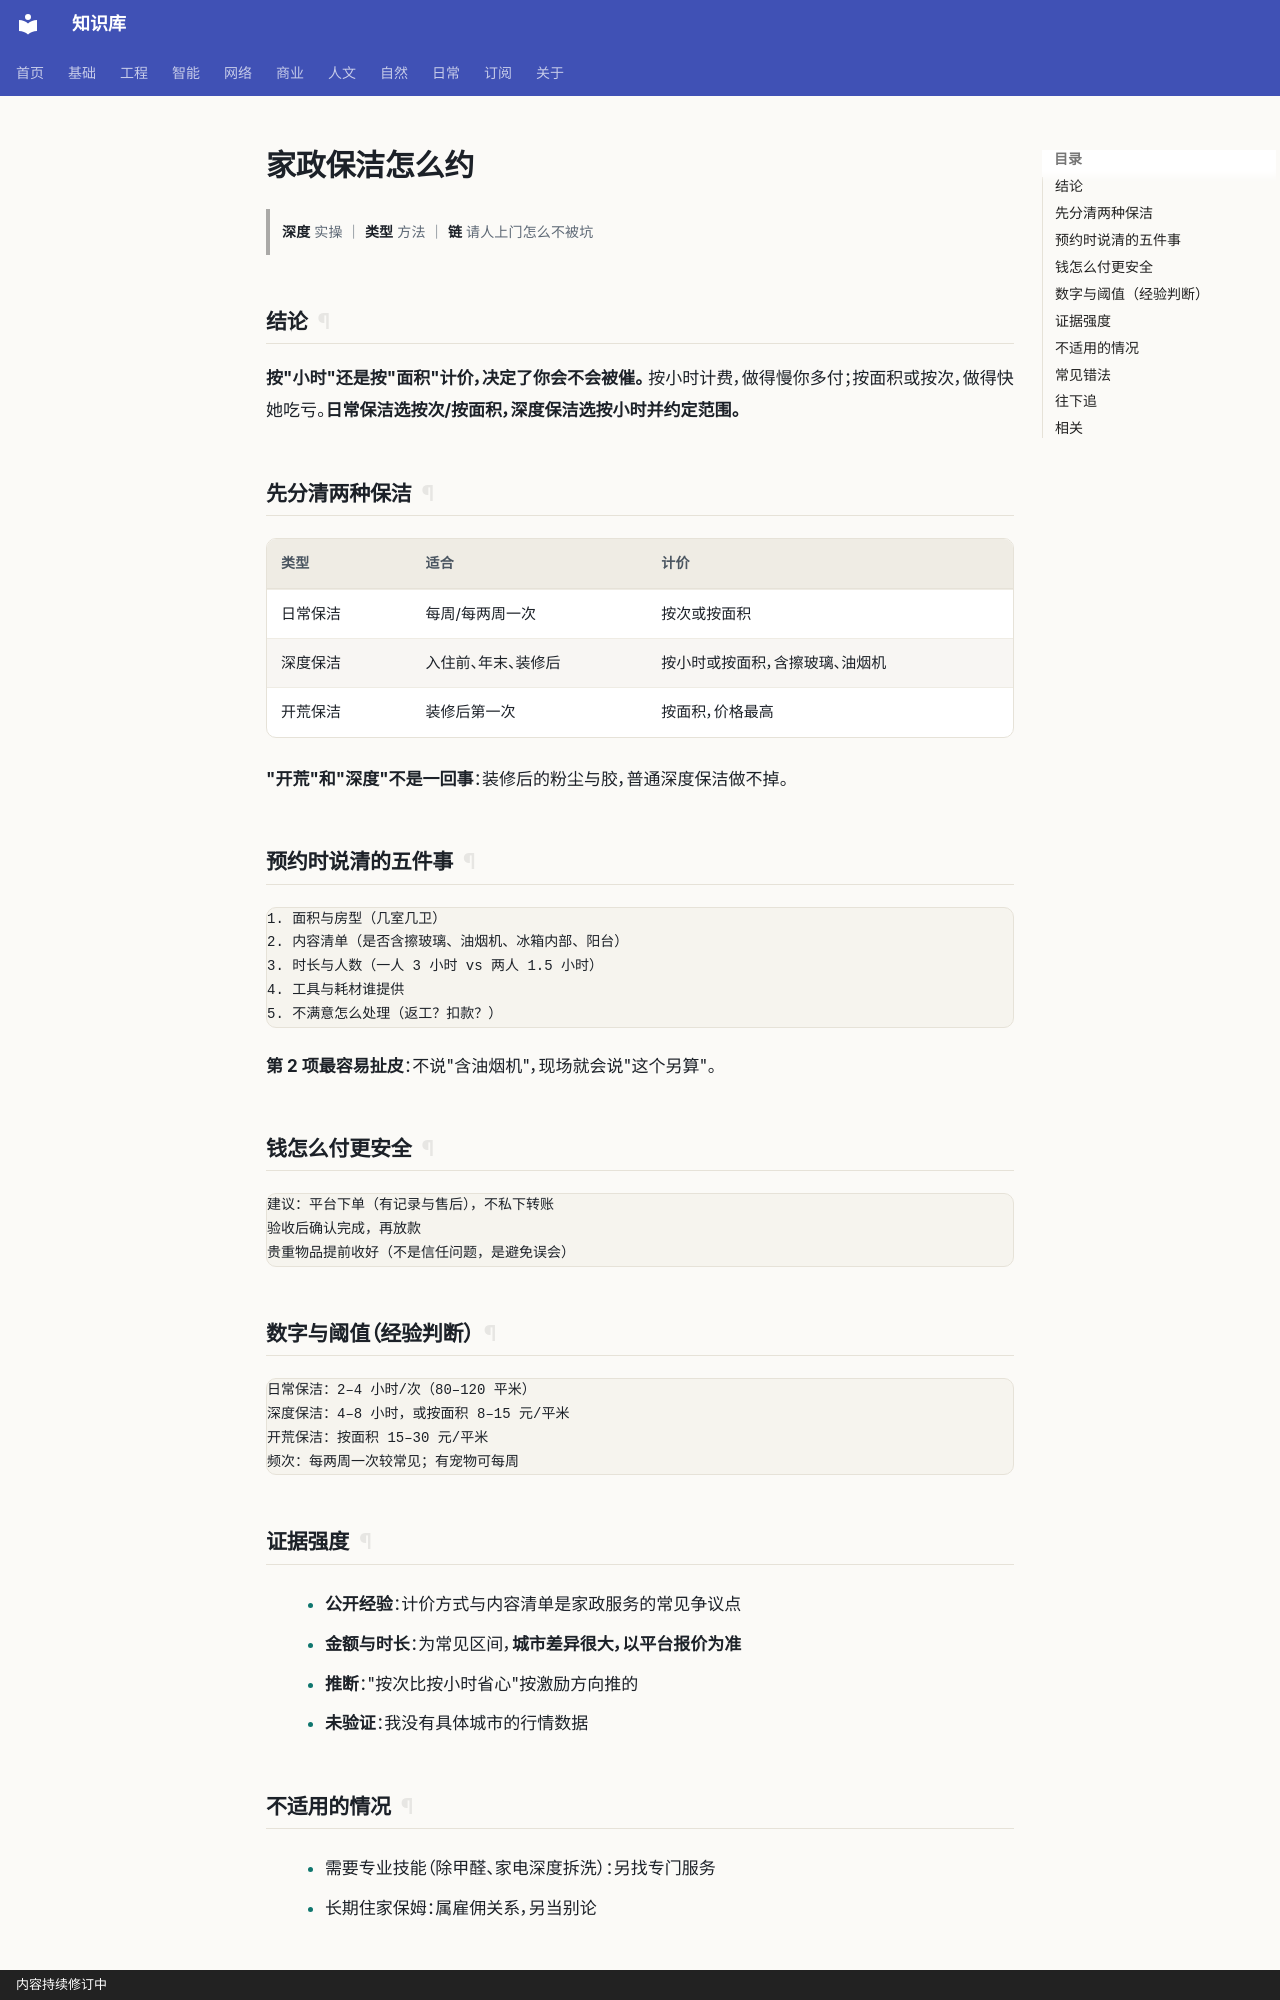

repository: gh503/kb · page: 日常/事务/家政保洁怎么约/index.html · generator: mkdocs · copyright: 内容持续修订中

# 家政保洁怎么约

> **深度** 实操 ｜ **类型** 方法 ｜ **链** 请人上门怎么不被坑

## 结论

**按"小时"还是按"面积"计价，决定了你会不会被催。**
按小时计费，做得慢你多付；按面积或按次，做得快她吃亏。**日常保洁选按次/按面积，深度保洁选按小时并约定范围。**

## 先分清两种保洁

| 类型 | 适合 | 计价 |
| --- | --- | --- |
| 日常保洁 | 每周/每两周一次 | 按次或按面积 |
| 深度保洁 | 入住前、年末、装修后 | 按小时或按面积，含擦玻璃、油烟机 |
| 开荒保洁 | 装修后第一次 | 按面积，价格最高 |

**"开荒"和"深度"不是一回事**：装修后的粉尘与胶，普通深度保洁做不掉。

## 预约时说清的五件事

```text
1. 面积与房型（几室几卫）
2. 内容清单（是否含擦玻璃、油烟机、冰箱内部、阳台）
3. 时长与人数（一人 3 小时 vs 两人 1.5 小时）
4. 工具与耗材谁提供
5. 不满意怎么处理（返工？扣款？）
```

**第 2 项最容易扯皮**：不说"含油烟机"，现场就会说"这个另算"。

## 钱怎么付更安全

```text
建议：平台下单（有记录与售后），不私下转账
验收后确认完成，再放款
贵重物品提前收好（不是信任问题，是避免误会）
```

## 数字与阈值（经验判断）

```text
日常保洁：2–4 小时/次（80–120 平米）
深度保洁：4–8 小时，或按面积 8–15 元/平米
开荒保洁：按面积 15–30 元/平米
频次：每两周一次较常见；有宠物可每周
```
